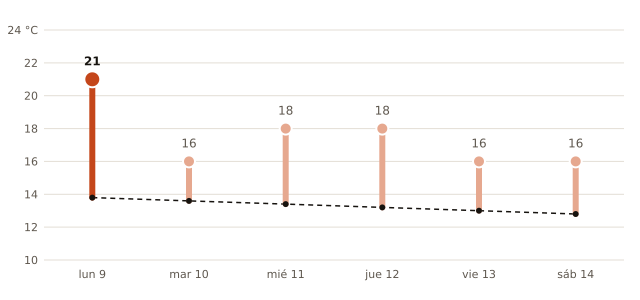

Source data for this figure (header and first rows):
fecha, máxima_prevista_C, máxima_normal_1991_2020_C
2026-11-09, 21, 13.8
2026-11-10, 16, 13.6
2026-11-11, 18, 13.4
2026-11-12, 18, 13.2
2026-11-13, 16, 13.0
2026-11-14, 16, 12.8
